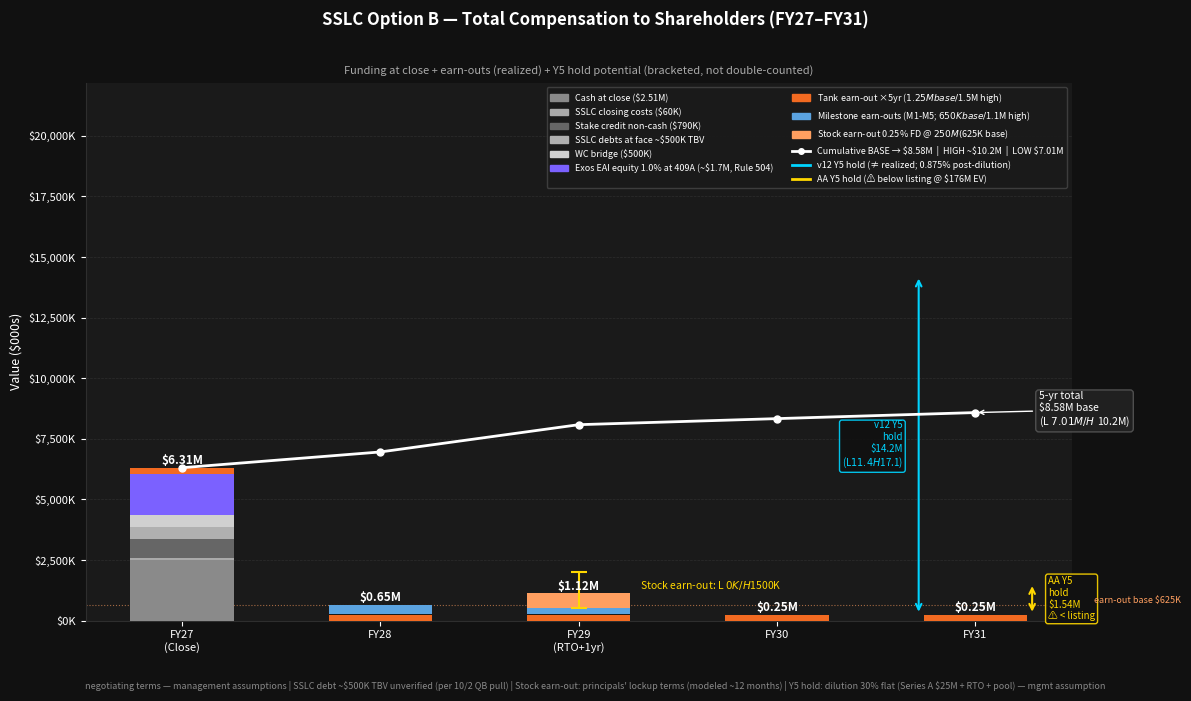

Write the Python code that produced this figure. (Note: this script raises an exception after producing the figure.)
#!/usr/bin/env python3
"""Build SSLC_OptionB_Total_Compensation_5yr_2026-10-07.png
Stacked bar: funding at close + EAI equity + earn-outs (5yr tank + milestones + stock earn-out) + Y5 hold annotation.
John 10/9 update (14:12): 1.0% EAI at close (~$1.697M, Rule 504); stock earn-out 0.0/0.25/0.5%; totals ~$7.0M/$8.58M/$10.16M.
HIGH now above $10M target (1.0% EAI change).
"""
import matplotlib
matplotlib.use('Agg')
import matplotlib.pyplot as plt
import matplotlib.patches as mpatches
import matplotlib.lines as mlines
import numpy as np

OUT = "/Users/exomac/.openclaw/workspace/drafts/SSLC_OptionB_Total_Compensation_5yr_2026-10-07.png"

# ── Data ──────────────────────────────────────────────────────────────────────
# Funding at close (FY27 only) — identical across scenarios
cash_at_close = [2_510_000, 0, 0, 0, 0]
sslc_costs    = [   60_000, 0, 0, 0, 0]
stake_credit  = [  790_000, 0, 0, 0, 0]
debts_paid    = [  500_000, 0, 0, 0, 0]   # ~$500K TBV
wc_bridge     = [  500_000, 0, 0, 0, 0]   # BASE/HIGH; LOW = $0
# 10/9 UPDATE (14:12): 1.0% EAI units at 409A valuation ($169.7M × 1.0% = $1,697K → ~$1.7M, Rule 504)
eai_equity    = [1_697_000, 0, 0, 0, 0]   # committed at board acceptance; issued at financing close

# ── Earn-out data (negotiating terms — management assumptions) ────────────────
# Matches offer summary Section 1 table (reconciled 10/9).
# Tank earn-out: % of IM/SSLC tank revenue, cap $300K/yr, 5 yrs FY27-FY31
# LOW 3% → $150K/yr = $750K | BASE 5% → $250K/yr = $1,250K | HIGH at cap $300K/yr = $1,500K
tank_earnout = [250_000]*5   # BASE $1,250K
tank_high    = [300_000]*5   # HIGH $1,500K
tank_low     = [150_000]*5   # LOW  $750K

# Goal-based milestones (paid only if hit):
# M1 SSLC FY2026-27 rev >= $5.1M → $200K, pays FY28 (L/B/H)
# M2 Nebula/OTV production contract → $200K, FY28 (B/H)
# M3 SSLC annual rev >= $10M → $250K, FY29 (B/H)
# M4 SSLC annual rev >= $20M → $250K, FY31 (H)
# M5 BLK3 tank qualification → $200K, FY28 (H)
milestone_base = [0, 200_000+200_000, 250_000, 0, 0]          # $650K
milestone_high = [0, 200_000+200_000+200_000, 250_000, 0, 250_000]  # $1,100K
milestone_low  = [0, 200_000, 0, 0, 0]                          # $200K

# Stock earn-out (earn-out only, on top of 1.0% EAI up-front, Rule 504) — realized FY29
# LOW: 0.0% × $200M = $0 | BASE: 0.25% × $250M = $625K | HIGH: 0.5% × $300M = $1,500K
# Total Exos equity to SSLC: 1.0% / 1.25% / 1.5% (EAI + earn-out)
stock_base = [0, 0,   625_000, 0, 0]   # 0.25% × $250M
stock_high = [0, 0, 1_500_000, 0, 0]   # 0.5%  × $300M
stock_low  = [0, 0,         0, 0, 0]   # 0.0%  × $200M = $0

CLOSE_FIXED = sum(cash_at_close)+sum(sslc_costs)+sum(stake_credit)+sum(debts_paid)+sum(eai_equity)  # $5,557K (no WC)
CLOSE_BASE  = CLOSE_FIXED + sum(wc_bridge)                                                           # $6,057K ≈ $6.06M

# BASE stacked bar (WC bridge + EAI included; tank starts FY27)
base_annual = [a+b+c+d+e+f+g+h+i for a,b,c,d,e,f,g,h,i in
               zip(cash_at_close, sslc_costs, stake_credit, debts_paid,
                   wc_bridge, eai_equity, tank_earnout, milestone_base, stock_base)]
cumulative  = np.cumsum(base_annual)

total_base  = sum(base_annual)                                                          # ~$8,582K ≈ $8.58M
total_low   = CLOSE_BASE  + sum(tank_low) + sum(milestone_low) + sum(stock_low)        # ~$7,007K ≈ $7.01M
total_high  = CLOSE_BASE  + sum(tank_high) + sum(milestone_high) + sum(stock_high)     # ~$10,157K ≈ $10.16M [HIGH back above $10M]

# ── Y5 hold values (Old-Model base case; FY31 EV = $101.6M × 16× = $1.626B)
# Total SSLC stake = 1.0% EAI up-front (Rule 504) + earn-out %
# Low: 1.0%+0.0%=1.0% | Base: 1.0%+0.25%=1.25% | High: 1.0%+0.5%=1.5%
# Post-dilution (~30%): low 0.70%, base 0.875%, high 1.05%
Y5_EV_OLDMODEL = 101_610_000 * 16          # $1.626B
Y5_EV_AA       =  11_000_000 * 16          # $176M — below $250M listing value
DILUTION = 0.30
y5_low_stake  = 0.010 * (1 - DILUTION)    # 1.0% total x 0.70 = 0.70%
y5_base_stake = 0.0125 * (1 - DILUTION)   # 1.25% total x 0.70 = 0.875%
y5_high_stake = 0.015 * (1 - DILUTION)    # 1.5% total x 0.70 = 1.05%

y5_v12_base = Y5_EV_OLDMODEL * y5_base_stake   # $8.54M
y5_v12_low  = Y5_EV_OLDMODEL * y5_low_stake    # $5.69M
y5_v12_high = Y5_EV_OLDMODEL * y5_high_stake   # $11.38M

y5_aa_base  = Y5_EV_AA * y5_base_stake          # $924K  (< $1.875M listing)
y5_aa_low   = Y5_EV_AA * y5_low_stake           # $616K
y5_aa_high  = Y5_EV_AA * y5_high_stake          # $1.23M

# ── Colors ────────────────────────────────────────────────────────────────────
C_CASH    = "#8A8A8A"
C_COSTS   = "#AAAAAA"
C_STAKE   = "#666666"
C_DEBTS   = "#B0B0B0"
C_WC      = "#D0D0D0"
C_EAI     = "#7B61FF"   # purple — EAI up-front equity
C_TANK    = "#F26A21"
C_MILESTONE = "#5BA3E0"
C_STOCK   = "#FF9F60"
BG        = "#111111"
CHART_BG  = "#1A1A1A"
TEXT      = "#FFFFFF"
GRID      = "#2E2E2E"
LINE_CUM  = "#FFFFFF"
C_Y5_V12  = "#00D4FF"   # cyan for Y5 old-model
C_Y5_AA   = "#FFD700"   # gold for Y5 AA (warn: below listing)

# ── Figure ────────────────────────────────────────────────────────────────────
fig, ax = plt.subplots(figsize=(12, 7))
fig.patch.set_facecolor(BG)
ax.set_facecolor(CHART_BG)

YEARS = ["FY27\n(Close)", "FY28", "FY29\n(RTO+1yr)", "FY30", "FY31"]
x = np.arange(len(YEARS))
W = 0.52

def k(v): return v / 1_000

b_cash      = np.array([k(v) for v in cash_at_close])
b_costs     = np.array([k(v) for v in sslc_costs])
b_stake     = np.array([k(v) for v in stake_credit])
b_debts     = np.array([k(v) for v in debts_paid])
b_wc        = np.array([k(v) for v in wc_bridge])
b_eai       = np.array([k(v) for v in eai_equity])
b_tank      = np.array([k(v) for v in tank_earnout])
b_milestone = np.array([k(v) for v in milestone_base])
b_stock     = np.array([k(v) for v in stock_base])

bottom = np.zeros(len(YEARS))
for arr, color, label in [
    (b_cash,      C_CASH,      "Cash at close"),
    (b_costs,     C_COSTS,     "SSLC closing costs"),
    (b_stake,     C_STAKE,     "Exos stake credit (non-cash)"),
    (b_debts,     C_DEBTS,     "SSLC debts at face ~$500K TBV"),
    (b_wc,        C_WC,        "WC bridge ($500K)"),
    (b_eai,       C_EAI,       "Exos EAI equity 1.0% at 409A (~$1.7M, Rule 504)"),
    (b_tank,      C_TANK,      "Tank earn-out (5%/yr × 5yr, capped $300K/yr)"),
    (b_milestone, C_MILESTONE, "Milestone earn-outs base (M1-M3, $650K)"),
    (b_stock,     C_STOCK,     "Stock earn-out base (0.25% FD @ $250M = $625K)"),
]:
    ax.bar(x, arr, W, bottom=bottom, color=color, linewidth=0, zorder=3)
    if arr.any():
        ax.bar(x, np.where(arr > 0, 2, 0), W, bottom=bottom,
               color=CHART_BG, linewidth=0, zorder=4)
    bottom += arr

# Stock earn-out range whisker at FY29
bar_top_before_stock_fy29 = k(sum([
    cash_at_close[2], sslc_costs[2], stake_credit[2],
    debts_paid[2], wc_bridge[2], eai_equity[2], tank_earnout[2], milestone_base[2]
]))
stock_ba_k = k(stock_base[2])
ax.errorbar(x[2], bar_top_before_stock_fy29 + stock_ba_k,
            yerr=[[stock_ba_k - k(stock_low[2])], [k(stock_high[2]) - stock_ba_k]],
            fmt='none', ecolor='#FFD700', elinewidth=1.5, capsize=6, capthick=1.5, zorder=5)
stock_hi_k = k(stock_high[2])
ax.annotate(f"Stock earn-out: L $0K / H ${stock_hi_k:.0f}K",
            xy=(x[2] + W/2 + 0.05, bar_top_before_stock_fy29 + stock_ba_k + 60),
            fontsize=7.5, color='#FFD700', va='bottom', ha='left')

# Bar top labels
for i, tot in enumerate(base_annual):
    if tot > 0:
        bar_top = k(sum([cash_at_close[i], sslc_costs[i], stake_credit[i],
                         debts_paid[i], wc_bridge[i], eai_equity[i],
                         tank_earnout[i], milestone_base[i], stock_base[i]]))
        ax.text(x[i], bar_top + 30, f"${tot/1e6:.2f}M",
                ha='center', va='bottom', fontsize=8.5, color=TEXT, fontweight='bold', zorder=6)

# Cumulative line
cum_k = [k(v) for v in cumulative]
ax.plot(x, cum_k, color=LINE_CUM, linewidth=2, marker='o', markersize=5, zorder=7)
ax.annotate(f"5-yr total\n${total_base/1e6:.2f}M base\n(L ${total_low/1e6:.2f}M / H ~${total_high/1e6:.1f}M)",
            xy=(x[-1], cum_k[-1]),
            xytext=(x[-1] + 0.32, cum_k[-1] - 500),
            fontsize=7.5, color=TEXT,
            arrowprops=dict(arrowstyle='->', color=TEXT, lw=1),
            bbox=dict(boxstyle='round,pad=0.3', facecolor='#222222', edgecolor='#555555', alpha=0.9))

# ── Y5 Hold Potential markers at FY31 (x[4]) ─────────────────────────────────
fy31_bar_top = k(base_annual[4])   # 0 (no earn-outs at FY31 in base)

y5_y_v12 = k(y5_v12_base)
y5_y_aa  = k(y5_aa_base)

# Old-Model Y5 marker — bracket above bar
ax.annotate("",
            xy=(x[4] - W*0.55, y5_y_v12),
            xytext=(x[4] - W*0.55, fy31_bar_top),
            arrowprops=dict(arrowstyle='<->', color=C_Y5_V12, lw=1.5))
ax.text(x[4] - W*0.55 - 0.08, (y5_y_v12 + fy31_bar_top)/2,
        f"v12 Y5\nhold\n${y5_v12_base/1e6:.1f}M\n(L${y5_v12_low/1e6:.1f} H${y5_v12_high/1e6:.1f})",
        ha='right', va='center', fontsize=7, color=C_Y5_V12,
        bbox=dict(boxstyle='round,pad=0.25', facecolor='#111111', edgecolor=C_Y5_V12, alpha=0.9))

# AA Y5 marker — bracket
ax.annotate("",
            xy=(x[4] + W*0.55, y5_y_aa),
            xytext=(x[4] + W*0.55, fy31_bar_top),
            arrowprops=dict(arrowstyle='<->', color=C_Y5_AA, lw=1.5))
ax.text(x[4] + W*0.55 + 0.08, (y5_y_aa + fy31_bar_top)/2,
        f"AA Y5\nhold\n${y5_aa_base/1e6:.2f}M\n⚠ < listing",
        ha='left', va='center', fontsize=7, color=C_Y5_AA,
        bbox=dict(boxstyle='round,pad=0.25', facecolor='#111111', edgecolor=C_Y5_AA, alpha=0.9))

ax.axhline(k(625_000), color='#FF9F60', linewidth=0.8, linestyle=':', alpha=0.6, zorder=2)
ax.text(4.6, k(625_000) + 20, "earn-out base $625K", fontsize=6.5, color='#FF9F60', va='bottom')

# ── Axes ──────────────────────────────────────────────────────────────────────
ax.set_xticks(x)
ax.set_xticklabels(YEARS, color=TEXT, fontsize=9)
ax.set_ylabel("Value ($000s)", color=TEXT, fontsize=9)
ylim_top = max(k(y5_v12_high), max(cum_k)) * 1.30
ax.set_ylim(0, ylim_top)
ax.yaxis.set_major_formatter(plt.FuncFormatter(lambda v, _: f"${v:,.0f}K"))
ax.tick_params(colors=TEXT, labelsize=8)
ax.spines[['top','right']].set_visible(False)
ax.spines['left'].set_color(GRID)
ax.spines['bottom'].set_color(GRID)
ax.yaxis.grid(True, color=GRID, linewidth=0.5, linestyle='--', zorder=0)
ax.set_axisbelow(True)

# ── Title ─────────────────────────────────────────────────────────────────────
fig.suptitle("SSLC Option B — Total Compensation to Shareholders (FY27–FY31)",
             color=TEXT, fontsize=12, fontweight='bold', y=0.98)
ax.set_title("Funding at close + earn-outs (realized) + Y5 hold potential (bracketed, not double-counted)",
             color='#AAAAAA', fontsize=8, pad=6)

fig.text(0.5, 0.01,
         r"negotiating terms — management assumptions | SSLC debt ~\$500K TBV unverified (per 10/2 QB pull) | "
         r"Stock earn-out: principals' lockup terms (modeled ~12 months) | "
         r"Y5 hold: dilution 30% flat (Series A \$25M + RTO + pool) — mgmt assumption",
         ha='center', fontsize=6.5, color='#888888', style='italic')

# ── Legend ────────────────────────────────────────────────────────────────────
legend_patches = [
    mpatches.Patch(color=C_CASH,      label="Cash at close ($2.51M)"),
    mpatches.Patch(color=C_COSTS,     label="SSLC closing costs ($60K)"),
    mpatches.Patch(color=C_STAKE,     label="Stake credit non-cash ($790K)"),
    mpatches.Patch(color=C_DEBTS,     label="SSLC debts at face ~$500K TBV"),
    mpatches.Patch(color=C_WC,        label="WC bridge ($500K)"),
    mpatches.Patch(color=C_EAI,       label="Exos EAI equity 1.0% at 409A (~$1.7M, Rule 504)"),
    mpatches.Patch(color=C_TANK,      label="Tank earn-out ×5yr ($1.25Mbase/$1.5M high)"),
    mpatches.Patch(color=C_MILESTONE, label="Milestone earn-outs (M1-M5; $650Kbase/$1.1M high)"),
    mpatches.Patch(color=C_STOCK,     label="Stock earn-out 0.25% FD @ $250M ($625K base)"),
    plt.Line2D([0],[0], color=LINE_CUM, linewidth=2, marker='o', markersize=4, label=f"Cumulative BASE → ${total_base/1e6:.2f}M  |  HIGH ~${total_high/1e6:.1f}M  |  LOW ${total_low/1e6:.2f}M"),
    mlines.Line2D([0],[0], color=C_Y5_V12, linewidth=2, label="v12 Y5 hold (≠ realized; 0.875% post-dilution)"),
    mlines.Line2D([0],[0], color=C_Y5_AA,  linewidth=2, label="AA Y5 hold (⚠ below listing @ $176M EV)"),
]
leg = ax.legend(handles=legend_patches, loc='upper right', framealpha=0.85,
                facecolor='#1A1A1A', edgecolor='#444444',
                fontsize=6.5, labelcolor=TEXT, ncol=2)

plt.tight_layout(rect=[0, 0.04, 1, 0.97])
fig.savefig(OUT, dpi=150, bbox_inches='tight', facecolor=BG)
plt.close()

print(f"Saved: {OUT}")
print(f"CLOSE FIXED: ${CLOSE_FIXED/1e6:.3f}M (incl EAI, no WC)  |  CLOSE BASE: ${CLOSE_BASE/1e6:.3f}M (with WC+EAI)")
print(f"5-yr BASE:  ${total_base/1e6:.3f}M  (close $5.21M incl EAI + tank $1.25M + milestones $650K + stock earn-out $625K)")
print(f"5-yr LOW:   ${total_low/1e6:.3f}M  (close $5.21M + tank $750K + milestone $200K + stock earn-out $0)")
print(f"5-yr HIGH:  ${total_high/1e6:.3f}M  (close $5.21M + tank $1.5M + milestones $1.1M + stock earn-out $1.5M) [< $10M target — not rebalanced]")
print(f"Y5 v12 hold: L ${y5_v12_low/1e6:.2f}M / B ${y5_v12_base/1e6:.2f}M / H ${y5_v12_high/1e6:.2f}M (0.70/0.875/1.05% post-dilution)")
print(f"Y5 AA hold:  L ${y5_aa_low/1e6:.3f}M / B ${y5_aa_base/1e6:.3f}M / H ${y5_aa_high/1e6:.3f}M (BELOW listing value)")
